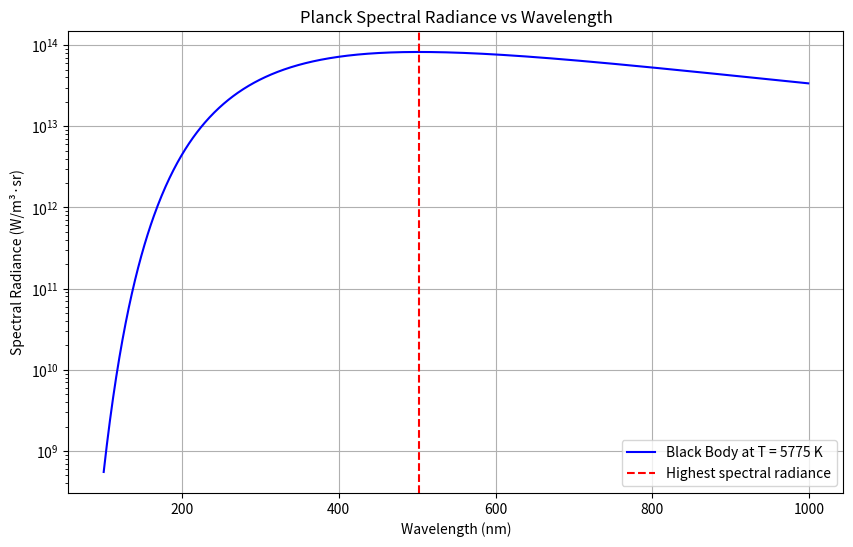

The script that saved this image:
# **************************************************************************** #
#                                                                              #
#                                                         :::      ::::::::    #
#    radiation.py                                       :+:      :+:    :+:    #
#                                                     +:+ +:+         +:+      #
# [redacted]
#                                                 +#+#+#+#+#+   +#+            #
# [redacted]
# [redacted]
#                                                                              #
# **************************************************************************** #

import numpy as np
import matplotlib.pyplot as plt
from math import e


# Part a
h = 6.626e-34 # planck's constant
c = 3.00e8 # speed of light 
kb = 1.38e-23 # Boltzmann's constant
T = 5775 # Temp of the sun as a perfect blackbody at 5775 Kelvin temp

WaveLength = [] #storing wave length
Energy = [] #storing Power

def radiation(lambdamn,T): #Planck's equation using Lambda in meters and Temperature in Kelvin
    numerator = 2 * np.pi * h * c**2 #Numerator part of Planck's equation
    denominator = lambdamn**5 * (e**((h*c)/(kb * T * lambdamn)) - 1) #Denominator of Planck's equation
    result = numerator / denominator
    return(result)
    

for lambdamn in range ( 100, 1000): #Calculating from wavelength 100nm to 1000nm
    lambda_m = lambdamn * 1e-9 #converting wavelength to nano meter by multiplying 10*-9
    radiation(lambda_m,T) #Callling Planck's equation function
    WaveLength.append(lambdamn) #Insert calculated wavelength into the list
    Energy.append(radiation(lambda_m,T)) #Insert calculated Spectral Radiance into list
    

plt.figure(figsize=(10, 6)) #Assigning size for the graph
plt.plot(WaveLength, Energy, 'b-', label=f"Black Body at T = {T} K") #Plotting Wave Length as X axsis and Spectral Radiance as Y axis
plt.xlabel("Wavelength (nm)") #Labeling X axis
plt.ylabel("Spectral Radiance (W/m³·sr)") #Labeling Y axsis
plt.title("Planck Spectral Radiance vs Wavelength") #Labeling title of the Axis
plt.grid(True) #Show grid
plt.axvline(x=501.8, color='r', linestyle='--', label="Highest spectral radiance") # show the peak spectral intensity at wavelength
plt.yscale('log')  # Log scale for better visualization
plt.legend() #Label the X and Y title as well as red line
plt.show()

#part b

#Wien displacement law to find peak spectral intensity

def Wien_displacementLaw(print_flag=True): #setting print_flag = False indicating it has not print the result yet
    #According to Wien displacement Law, Max Lambda * Temperature = 2.898*10^-3mK 
    #Thus to find Max Wave length, we just need to take the constant value 2.898*10^-3mK and divide by Temperature
    Max_waveLength =  2.898e-3 / T 
    Max_waveLength_nano = Max_waveLength *1e9 #Converting to meter
    Peak_Spectral = radiation(Max_waveLength,T) #Finding Peak spectral using Max wave length and Sun's temperature as parameter for Planck's equation
    if print_flag: 
        print("The peak spectral intensity of the curve",f"{Peak_Spectral}","W/m³·sr"," is at wave legnth:",f"{Max_waveLength_nano:.1f}","nm")
    return(Max_waveLength_nano) #Return Peak wave length for use in Part e)

Wien_displacementLaw() #Calling of the function 


# Part C to find total intensity emited by the sun in visble range between lambda 400nm to 700nm, we will use Planck equation and add them up from 400nm to 700nm

# Since integration is just adding all area under the graph, I used for loop to simplify the integrals
Current_intensity = 0 #Variable to calculate current lambda intensity
Total_intensity = 0 #Variable to store Current intensity
delta_x = 1e-9  # Step size in meters (1 nm)

for lambdamn in range ( 400, 700): #Looping from 400nm to 700nm in visible range
    lambda_m = lambdamn * 1e-9 #converting to meter
    Current_intensity = radiation(lambda_m,T) #Updating intensity with current calculated wavelength
    Total_intensity += Current_intensity * delta_x #Taking current intensity and add it to total intensity and keep adding until the loop ends at 700nm

print("The total intensity emited by the sun is",f"{Total_intensity}","W/m²")


# Part D 

sun_radius_meter = 696340e3 #sun radius in meter
earth_radius_meter = 6370e3 # earth radius in meter
distance = 1.496e8 #Distance between Sun and Earth 
StefanConstant = 5.670e-8 # Stefan-Boltzmannconstant

# To find power radiated per unit area we use I(T)=σT^4
# Since the sun is a sphere, the formula will be 4piR^2σT^4

def powerfraction():

    sun_power = 4 * np.pi * sun_radius_meter**2 * StefanConstant * T**4 #Total power radiated by the sun uniformly
    #since the sun radiate uniformly, the power will divide equally
    perArea = 4 * np.pi * distance**2
    Power = sun_power / perArea  #solar flux
    #since only one side of the earth is facing the sun, we assume the earth is a circle instead of full sphere
    
    Earth_face =  np.pi * earth_radius_meter**2 #Area of the earth on one side which is just a circle
    Earth_power = Power * Earth_face # Sunpower radiate over Earth area == Earth power from the sun that reaches the earth
    Powerfraction = Earth_power / sun_power #comparing the fraction of earth receiving sun's power
    print("The fraction of the sun's total power reaches earth and its athmosphere is:", f"{Powerfraction}")
    
powerfraction()

# # Part e)
# # By Wien Displacement Law as calculated from part b, the peak
# # wavelength to hit earth is 501.8nm which is Cyan in the visible light spectrum

def Visible_color():
    WaveLength = Wien_displacementLaw(print_flag=False) #Setting print_flag = False to avoid Wien displacement fucntion from printing the spectral intensity and nano wave length again
    if (WaveLength <= 625 and WaveLength >= 740):
        print("Red is the most intense")
    elif (WaveLength <625 and WaveLength >= 590):
        print("Orange is the most intense")
    elif (WaveLength <590 and WaveLength >= 565):
        print("Yellow is the most intense")
    elif (WaveLength <565 and WaveLength >= 520):
        print("Green is the most intense")
    elif (WaveLength <520 and WaveLength >= 500):
        print("Cyan is the most intense")
    elif (WaveLength <500 and WaveLength >= 435):
        print("Blue is the most intense")
    elif (WaveLength  <435 and WaveLength >= 380):
        print("Purple is the most intense")
    else:
        print("Not visible to human eye")

Visible_color()
